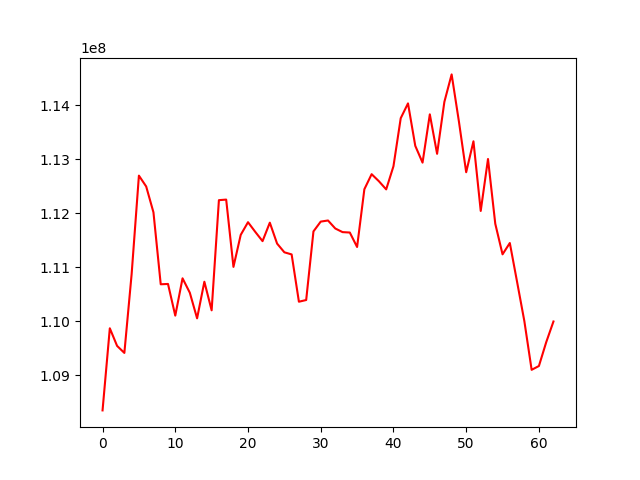

Source data for this figure (header and first rows):
, 0
0, 108353741
1, 109873523
2, 109547546
3, 109417501
4, 110877325
5, 112698973
6, 112498186
7, 112019556
8, 110687936
9, 110694019
10, 110107759
11, 110798419
12, 110531648
13, 110057672
14, 110735179
15, 110206215
16, 112244669
17, 112255399
18, 111010221
19, 111602604
20, 111836913
21, 111657816
22, 111486447
23, 111828230
24, 111441160
25, 111279734
26, 111240465
27, 110365288
28, 110396589
29, 111666472
30, 111848027
31, 111868528
32, 111720564
33, 111653373
34, 111645708
35, 111378100
36, 112447062
37, 112725641
38, 112594987
39, 112444241
40, 112872069
41, 113761797
42, 114035864
43, 113250241
44, 112939506
45, 113832755
46, 113102911
47, 114063240
48, 114572428
49, 113701487
50, 112761517
51, 113334044
52, 112045317
53, 113006557
54, 111808043
55, 111242201
56, 111451665
57, 110731726
58, 110004711
59, 109104856
... 3 more rows
